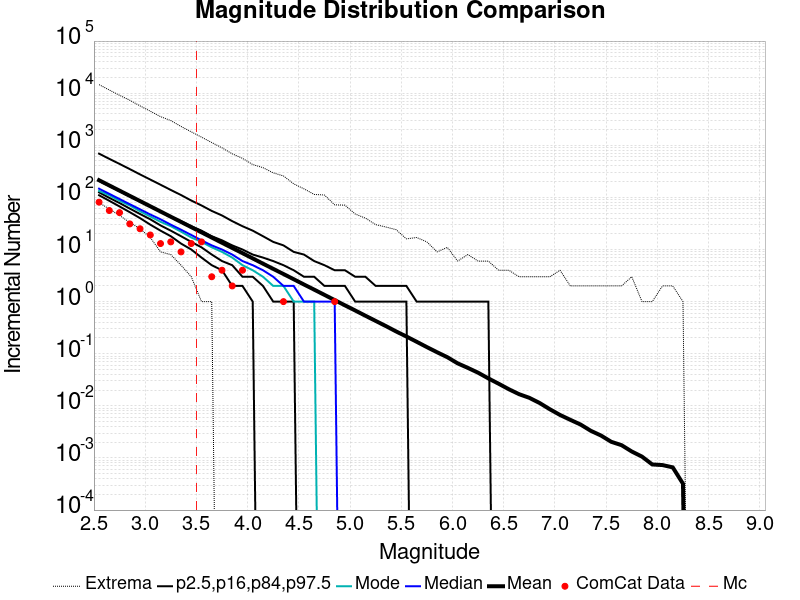

The data file committed next to this chart (first rows):
Magnitude, ComCat Data, Simulation Mean, Simulation Median, Simulation Mode, Simulation Minimum, Simulation Maximum, 2.5 %-ile, 16 %-ile, 84 %-ile, 97.5 %-ile
2.55, 81.0, 213.5, 147.0, 133.0, 79.0, 14581, 110.0, 125.0, 207.0, 691.0
2.65, 56.0, 169.5, 117.0, 110.0, 60.0, 11501, 86.0, 98.0, 165.0, 549.0
2.75, 51.0, 134.7, 93.0, 86.0, 45.0, 9101, 67.0, 78.0, 132.0, 439.0
2.85, 31.0, 107, 74.0, 70.0, 33.0, 7315, 52.0, 61.0, 105.0, 349.0
2.95, 25.0, 85, 59.0, 54.0, 25.0, 5706, 40.0, 48.0, 84.0, 276.0
3.05, 19.0, 67.49, 47.0, 43.0, 17.0, 4511, 30.0, 38.0, 67.0, 220.0
3.15, 13.0, 53.62, 38.0, 34.0, 9.0, 3548, 23.0, 29.0, 54.0, 175.0
3.25, 14.0, 42.58, 30.0, 28.0, 8.0, 2981, 18.0, 23.0, 43.0, 139.0
3.35, 9.0, 33.85, 24.0, 22.0, 5.0, 2298, 13.0, 18.0, 35.0, 111.0
3.45, 13.0, 26.88, 19.0, 17.0, 3.0, 1813, 10.0, 14.0, 28.0, 87.0
3.55, 14.0, 21.36, 15.0, 14.0, 1.0, 1432, 7.0, 11.0, 23.0, 70.0
3.65, 3.0, 16.96, 12.0, 11.0, 1.0, 1129, 5.0, 8.0, 18.0, 55.0
3.75, 4.0, 13.47, 10.0, 9.0, 0.0, 894.0, 4.0, 6.0, 15.0, 45.0
3.85, 2.0, 10.7, 8.0, 7.0, 0.0, 686.0, 2.0, 5.0, 12.0, 35.0
3.95, 4.0, 8.512, 6.0, 5.0, 0.0, 562.0, 2.0, 3.0, 10.0, 28.0
4.05, 0.0, 6.748, 5.0, 4.0, 0.0, 427.0, 1.0, 3.0, 8.0, 23.0
4.15, 0.0, 5.35, 4.0, 3.0, 0.0, 372.0, 0.0, 2.0, 7.0, 18.0
4.25, 0.0, 4.252, 3.0, 2.0, 0.0, 296.0, 0.0, 1.0, 6.0, 14.0
4.35, 1.0, 3.386, 2.0, 2.0, 0.0, 258.0, 0.0, 1.0, 5.0, 12.0
4.45, 0.0, 2.689, 2.0, 1.0, 0.0, 182.0, 0.0, 1.0, 4.0, 9.0
4.55, 0.0, 2.131, 1.0, 1.0, 0.0, 146.0, 0.0, 0.0, 3.0, 8.0
4.65, 0.0, 1.698, 1.0, 1.0, 0.0, 114.0, 0.0, 0.0, 3.0, 6.0
4.75, 0.0, 1.348, 1.0, 0.0, 0.0, 111.0, 0.0, 0.0, 2.0, 5.0
4.85, 1.0, 1.07, 1.0, 0.0, 0.0, 72.0, 0.0, 0.0, 2.0, 4.0
4.95, 0.0, 0.848, 0.0, 0.0, 0.0, 71.0, 0.0, 0.0, 2.0, 4.0
5.05, 0.0, 0.6762, 0.0, 0.0, 0.0, 48.0, 0.0, 0.0, 1.0, 3.0
5.15, 0.0, 0.5359, 0.0, 0.0, 0.0, 40.0, 0.0, 0.0, 1.0, 3.0
5.25, 0.0, 0.4262, 0.0, 0.0, 0.0, 30.0, 0.0, 0.0, 1.0, 2.0
5.35, 0.0, 0.3393, 0.0, 0.0, 0.0, 27.0, 0.0, 0.0, 1.0, 2.0
5.45, 0.0, 0.2674, 0.0, 0.0, 0.0, 24.0, 0.0, 0.0, 1.0, 2.0
5.55, 0.0, 0.2142, 0.0, 0.0, 0.0, 16.0, 0.0, 0.0, 1.0, 2.0
5.65, 0.0, 0.1697, 0.0, 0.0, 0.0, 17.0, 0.0, 0.0, 0.0, 1.0
5.75, 0.0, 0.134, 0.0, 0.0, 0.0, 14.0, 0.0, 0.0, 0.0, 1.0
5.85, 0.0, 0.1067, 0.0, 0.0, 0.0, 9.0, 0.0, 0.0, 0.0, 1.0
5.95, 0.0, 0.08572, 0.0, 0.0, 0.0, 11.0, 0.0, 0.0, 0.0, 1.0
6.05, 0.0, 0.0654, 0.0, 0.0, 0.0, 6.0, 0.0, 0.0, 0.0, 1.0
6.15, 0.0, 0.05348, 0.0, 0.0, 0.0, 8.0, 0.0, 0.0, 0.0, 1.0
6.25, 0.0, 0.04322, 0.0, 0.0, 0.0, 6.0, 0.0, 0.0, 0.0, 1.0
6.35, 0.0, 0.03363, 0.0, 0.0, 0.0, 6.0, 0.0, 0.0, 0.0, 1.0
6.45, 0.0, 0.0266, 0.0, 0.0, 0.0, 4.0, 0.0, 0.0, 0.0, 0.0
6.55, 0.0, 0.02084, 0.0, 0.0, 0.0, 4.0, 0.0, 0.0, 0.0, 0.0
6.65, 0.0, 0.01675, 0.0, 0.0, 0.0, 3.0, 0.0, 0.0, 0.0, 0.0
6.75, 0.0, 0.01425, 0.0, 0.0, 0.0, 3.0, 0.0, 0.0, 0.0, 0.0
6.85, 0.0, 0.01135, 0.0, 0.0, 0.0, 3.0, 0.0, 0.0, 0.0, 0.0
6.95, 0.0, 0.00861, 0.0, 0.0, 0.0, 3.0, 0.0, 0.0, 0.0, 0.0
7.05, 0.0, 0.00668, 0.0, 0.0, 0.0, 4.0, 0.0, 0.0, 0.0, 0.0
7.15, 0.0, 0.00539, 0.0, 0.0, 0.0, 2.0, 0.0, 0.0, 0.0, 0.0
7.25, 0.0, 0.00438, 0.0, 0.0, 0.0, 2.0, 0.0, 0.0, 0.0, 0.0
7.35, 0.0, 0.00332, 0.0, 0.0, 0.0, 2.0, 0.0, 0.0, 0.0, 0.0
7.45, 0.0, 0.00269, 0.0, 0.0, 0.0, 2.0, 0.0, 0.0, 0.0, 0.0
7.55, 0.0, 0.00204, 0.0, 0.0, 0.0, 2.0, 0.0, 0.0, 0.0, 0.0
7.65, 0.0, 0.00176, 0.0, 0.0, 0.0, 2.0, 0.0, 0.0, 0.0, 0.0
7.75, 0.0, 0.00133, 0.0, 0.0, 0.0, 3.0, 0.0, 0.0, 0.0, 0.0
7.85, 0.0, 0.00106, 0.0, 0.0, 0.0, 1.0, 0.0, 0.0, 0.0, 0.0
7.95, 0.0, 7.5E-4, 0.0, 0.0, 0.0, 1.0, 0.0, 0.0, 0.0, 0.0
8.05, 0.0, 7.3E-4, 0.0, 0.0, 0.0, 2.0, 0.0, 0.0, 0.0, 0.0
8.15, 0.0, 6.6E-4, 0.0, 0.0, 0.0, 2.0, 0.0, 0.0, 0.0, 0.0
8.25, 0.0, 3.2E-4, 0.0, 0.0, 0.0, 1.0, 0.0, 0.0, 0.0, 0.0
8.35, 0.0, 0.0, 0.0, 0.0, 0.0, 0.0, 0.0, 0.0, 0.0, 0.0
8.45, 0.0, 0.0, 0.0, 0.0, 0.0, 0.0, 0.0, 0.0, 0.0, 0.0
... 6 more rows
